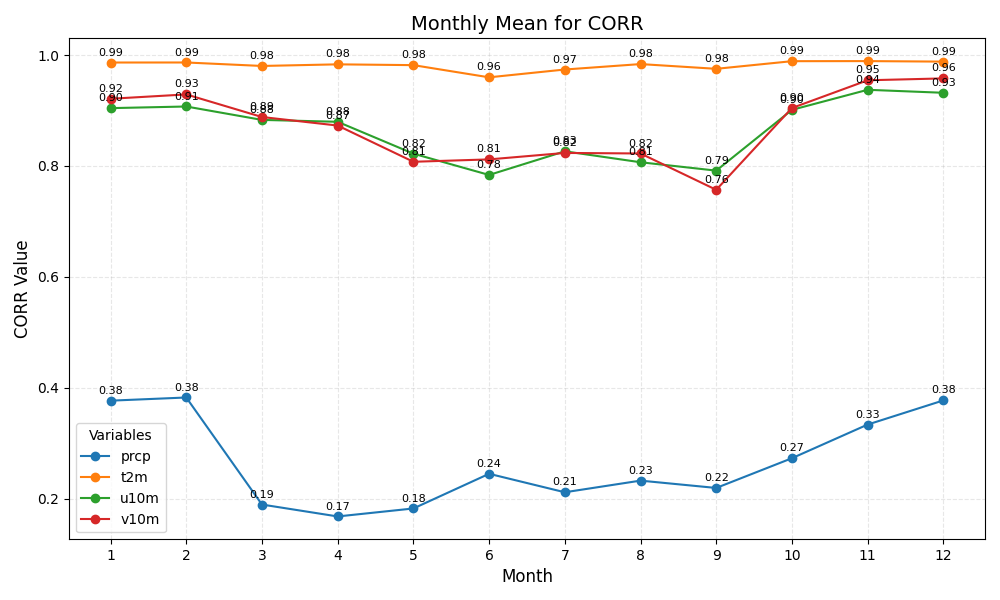

Source data for this figure (header and first rows):
month	prcp	t2m	u10m	v10m
1	0.38	0.99	0.90	0.92
2	0.38	0.99	0.91	0.93
3	0.19	0.98	0.88	0.89
4	0.17	0.98	0.88	0.87
5	0.18	0.98	0.82	0.81
6	0.24	0.96	0.78	0.81
7	0.21	0.97	0.83	0.82
8	0.23	0.98	0.81	0.82
9	0.22	0.98	0.79	0.76
10	0.27	0.99	0.90	0.90
11	0.33	0.99	0.94	0.95
12	0.38	0.99	0.93	0.96
